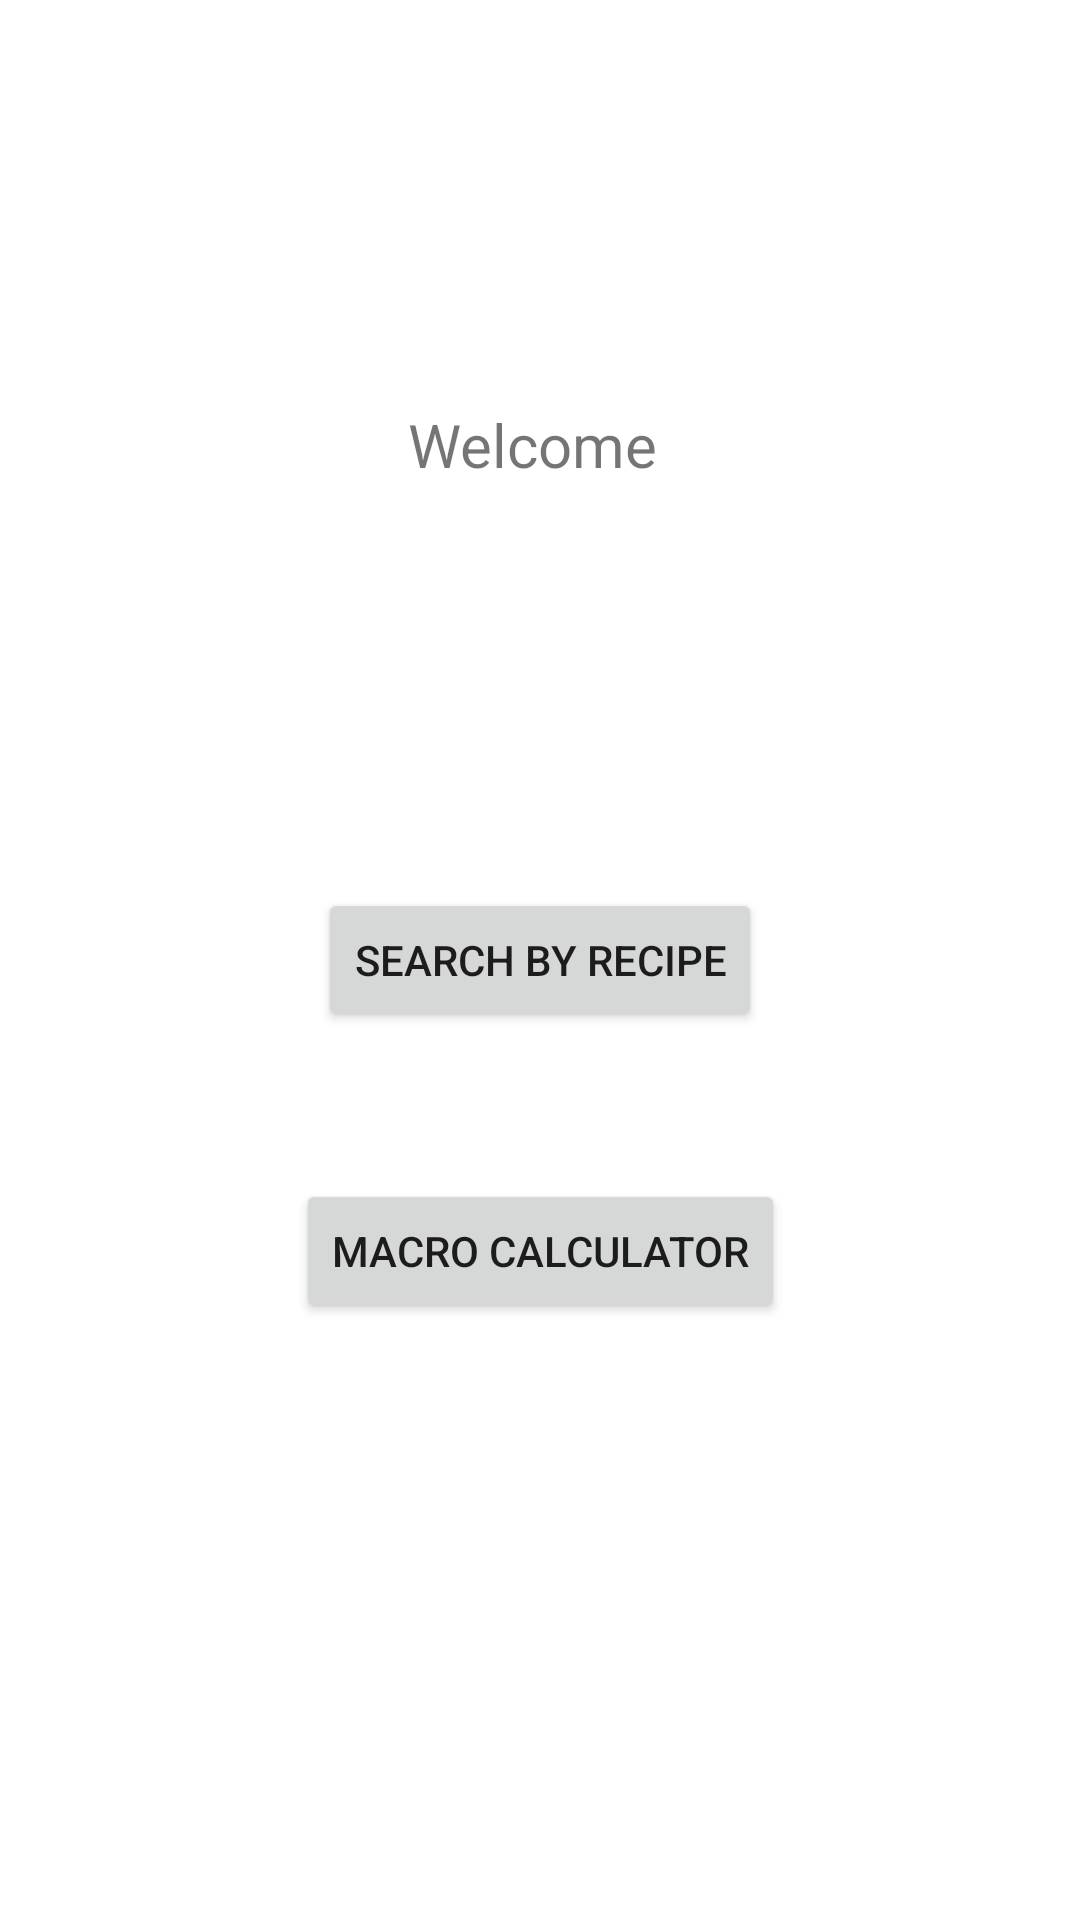

This screen was rendered from an Android layout file. Write that file and the resources it references.
<!-- AndroidManifest.xml: application theme Theme.MealUpApp -->
<!-- res/layout/activity_home_screen.xml -->
<?xml version="1.0" encoding="utf-8"?>
<androidx.constraintlayout.widget.ConstraintLayout xmlns:android="http://schemas.android.com/apk/res/android"
    xmlns:app="http://schemas.android.com/apk/res-auto"
    xmlns:tools="http://schemas.android.com/tools"
    android:layout_width="match_parent"
    android:layout_height="match_parent"
    tools:context=".HomeScreenActivity">

    <TextView
        android:id="@+id/hUsername"
        android:layout_width="wrap_content"
        android:layout_height="wrap_content"
        android:text="Welcome "
        android:textSize="20dp"
        app:layout_constraintBottom_toTopOf="@+id/recipeButton"
        app:layout_constraintEnd_toEndOf="parent"
        app:layout_constraintStart_toStartOf="parent"
        app:layout_constraintTop_toTopOf="parent"
        tools:ignore="MissingConstraints" />

    <Button
        android:id="@+id/recipeButton"
        android:layout_width="wrap_content"
        android:layout_height="wrap_content"
        android:text="Search by recipe"
        app:layout_constraintBottom_toBottomOf="parent"
        app:layout_constraintEnd_toEndOf="parent"
        app:layout_constraintStart_toStartOf="parent"
        app:layout_constraintTop_toTopOf="parent"
        tools:ignore="MissingConstraints" />

    <Button
        android:id="@+id/calculatorButton"
        android:layout_width="wrap_content"
        android:layout_height="wrap_content"
        android:layout_below="@+id/recipeButton"
        android:layout_marginBottom="150dp"
        android:text="Macro Calculator"
        app:layout_constraintBottom_toBottomOf="parent"
        app:layout_constraintEnd_toEndOf="parent"
        app:layout_constraintStart_toStartOf="parent"
        app:layout_constraintTop_toBottomOf="@+id/recipeButton"
        tools:ignore="MissingConstraints" />


</androidx.constraintlayout.widget.ConstraintLayout>
<!-- resources referenced by this layout -->
<resources>
  <style name="Theme.MealUpApp" parent="Theme.MaterialComponents.DayNight.DarkActionBar">
          
          <item name="colorPrimary">@color/purple_500</item>
          <item name="colorPrimaryVariant">@color/purple_700</item>
          <item name="colorOnPrimary">@color/white</item>
          
          <item name="colorSecondary">@color/teal_200</item>
          <item name="colorSecondaryVariant">@color/teal_700</item>
          <item name="colorOnSecondary">@color/black</item>
          
          <item name="android:statusBarColor" tools:targetApi="l">?attr/colorPrimaryVariant</item>
          
      </style>
  <color name="purple_500">#FF6200EE</color>
  <color name="purple_700">#FF3700B3</color>
  <color name="white">#FFFFFFFF</color>
  <color name="teal_200">#FF03DAC5</color>
  <color name="teal_700">#FF018786</color>
  <color name="black">#FF000000</color>
</resources>
